Run: headless pygame with SDL's dummy video driver; simulated clock (each Clock.tick advances the game by its frame time, no real sleeping); random seed 0; keys injected as events and as key.get_pressed() state; no mouse input.
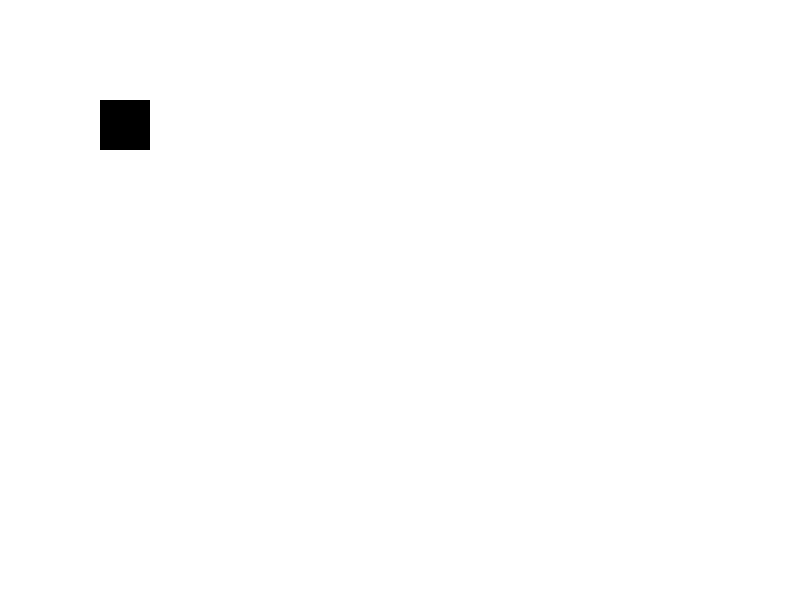
Frame 1 of 4 · flips 1–60 · no input
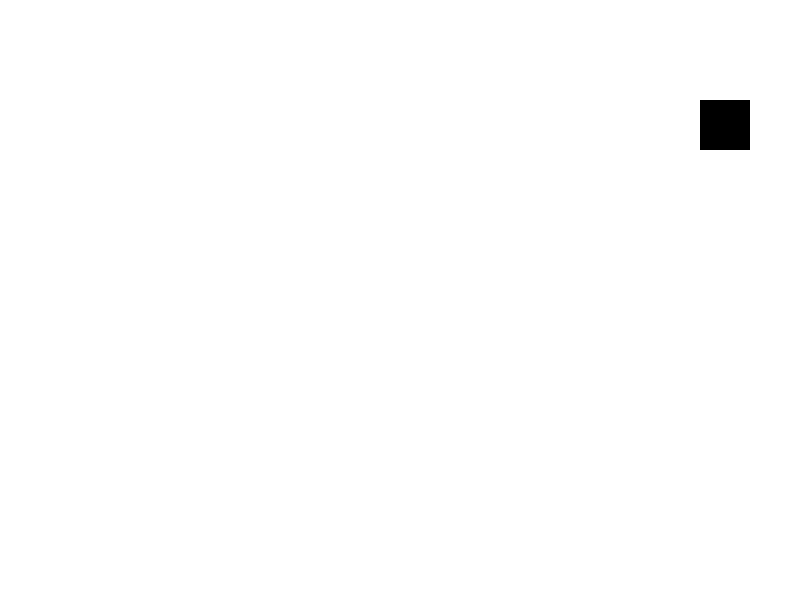
Frame 2 of 4 · flips 61–180 · tapped SPACE, RETURN · held RIGHT (→), D
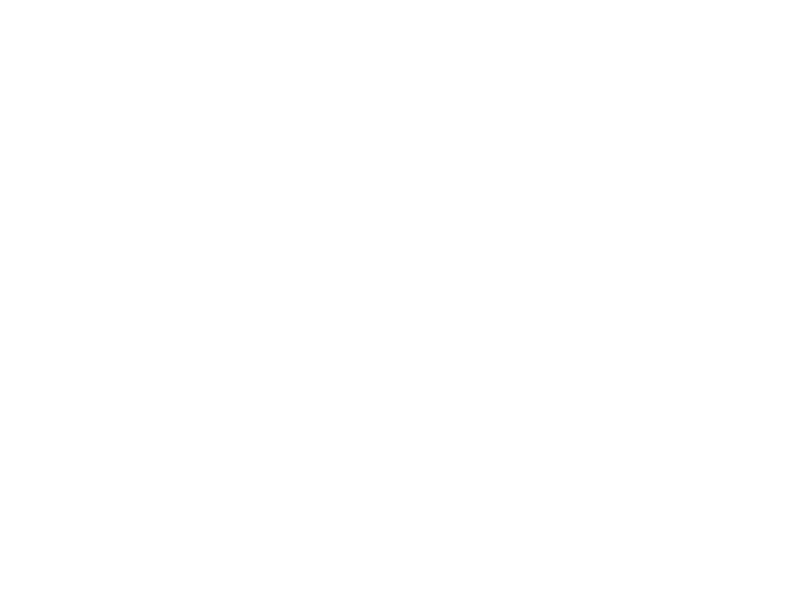
Frame 3 of 4 · flips 181–300 · held DOWN (↓), S
Frame 4 of 4 · flips 301–420 · held LEFT (←), A, UP (↑), W · screen same as frame 1, image omitted

The pygame program that drew these frames:

import pygame
import sys

# Initialize Pygame
pygame.init()

# Set up the display
WIDTH, HEIGHT = 800, 600
screen = pygame.display.set_mode((WIDTH, HEIGHT))
pygame.display.set_caption("Simple Pygame Window")

# clock and FPS
clock = pygame.time.Clock()
FPS = 60

# colors
WHITE = (255, 255, 255)
BLACK = (0, 0, 0)

# Player settings
player_pos = [100, 100]
player_size = 50
player_speed = 5

# Main loop
running = True
while running:
    clock.tick(FPS)

    for event in pygame.event.get():
        if event.type == pygame.QUIT:
            running = False

    keys = pygame.key.get_pressed()
    if keys[pygame.K_a]:
        player_pos[0] -= player_speed
    if keys[pygame.K_d]:
        player_pos[0] += player_speed
    if keys[pygame.K_w]:
        player_pos[1] -= player_speed
    if keys[pygame.K_s]:
        player_pos[1] += player_speed

    # draw everything
    screen.fill(WHITE)
    pygame.draw.rect(screen, BLACK, (*player_pos, player_size, player_size))
    pygame.display.flip()

# qiut
pygame.quit()
sys.exit()
